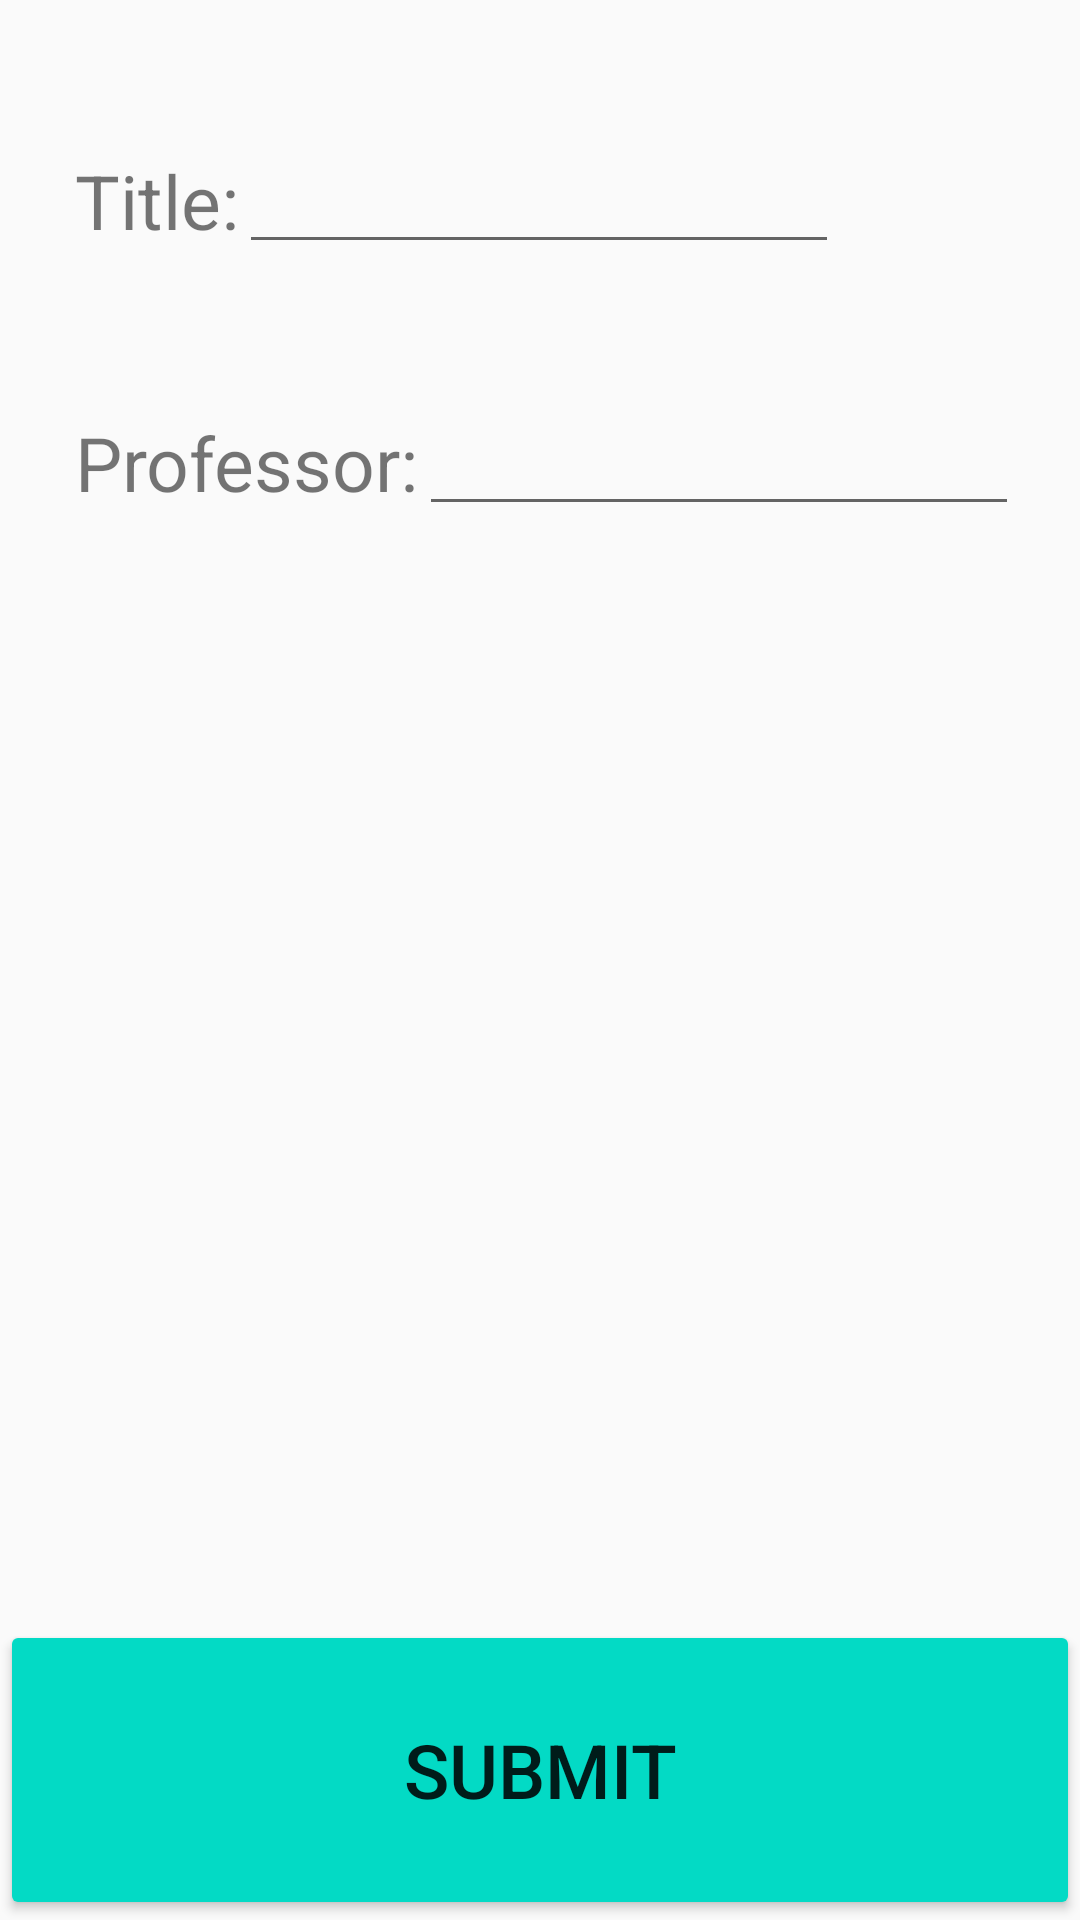

Layout XML and referenced resources for this Android screen:
<!-- AndroidManifest.xml: application theme AppTheme -->
<!-- res/layout/activity_add_course.xml -->
<?xml version="1.0" encoding="utf-8"?>

<LinearLayout xmlns:android="http://schemas.android.com/apk/res/android"
    xmlns:app="http://schemas.android.com/apk/res-auto"
    xmlns:tools="http://schemas.android.com/tools"
    android:layout_width="match_parent"
    android:layout_height="match_parent"
    tools:context=".AddCourse"
    android:orientation="vertical">

    <LinearLayout
        android:layout_width="wrap_content"
        android:layout_height="wrap_content"
        android:paddingTop="50sp"
        android:paddingLeft="25sp">
        <TextView
            android:id="@+id/tv_course_title"
            android:text="Title:"
            android:layout_width="wrap_content"
            android:layout_height="wrap_content"
            android:textSize="25sp"/>
        <EditText
            android:id="@+id/et_course_title"
            android:layout_width="200sp"
            android:textSize="15sp"
            android:layout_height="wrap_content"/>
    </LinearLayout>
    <LinearLayout
        android:layout_width="wrap_content"
        android:layout_height="wrap_content"
        android:paddingTop="50sp"
        android:paddingLeft="25sp">
        <TextView
            android:text="Professor:"
            android:layout_width="wrap_content"
            android:layout_height="wrap_content"
            android:layout_column="0"
            android:textSize="25sp"
            android:layout_row="1"/>
        <EditText
            android:id="@+id/et_course_prof"
            android:layout_width="200sp"
            android:textSize="15sp"
            android:layout_height="wrap_content"/>
    </LinearLayout>
    <RelativeLayout
        android:layout_width="match_parent"
        android:layout_height="match_parent"
        android:gravity="bottom">
        <Button
            android:textSize="25sp"
            android:backgroundTint="@color/colorAccent"
            android:textAlignment="center"
            android:id="@+id/btn_course_submit"
            android:layout_width="match_parent"
            android:layout_height="100sp"
            android:layout_gravity="center_horizontal|center"
            android:text="Submit"/>
    </RelativeLayout>
</LinearLayout>
<!-- resources referenced by this layout -->
<resources>
  <style name="AppTheme" parent="Theme.AppCompat.Light.DarkActionBar">
          
          <item name="colorPrimary">@color/colorPrimary</item>
          <item name="colorPrimaryDark">@color/colorPrimaryDark</item>
          <item name="colorAccent">@color/colorAccent</item>
      </style>
  <!-- not gathered from this repository: default colours our renderer supplied (Android Studio template values) -->
  <color name="colorPrimary">#FF6200EE</color>
  <color name="colorPrimaryDark">#FF3700B3</color>
  <color name="colorAccent">#FF03DAC5</color>
</resources>
